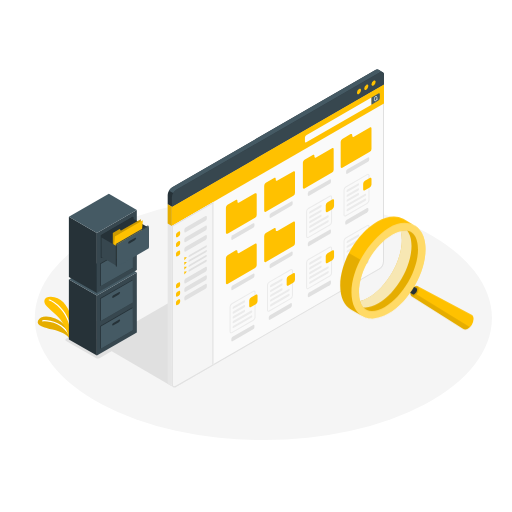
t = 0.00 s
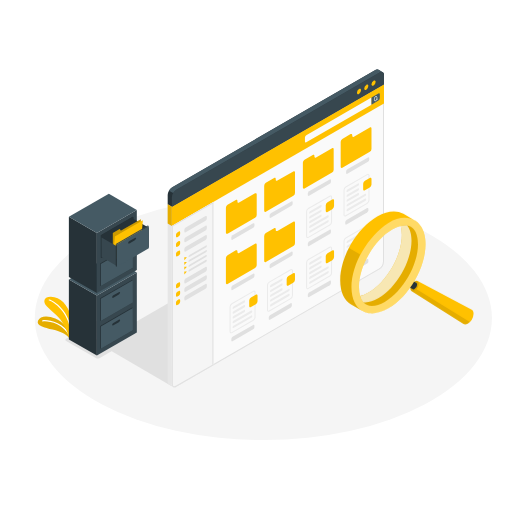
t = 0.19 s
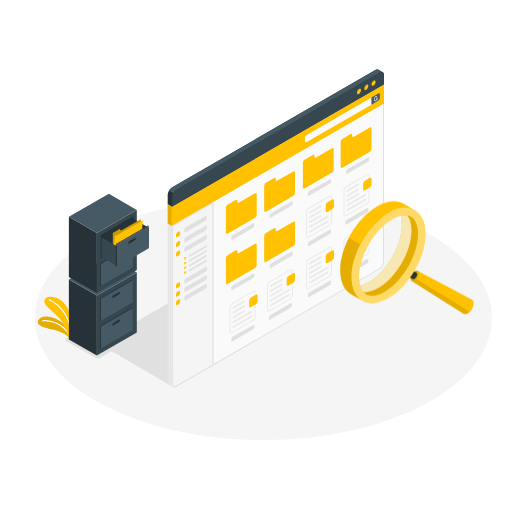
t = 0.56 s
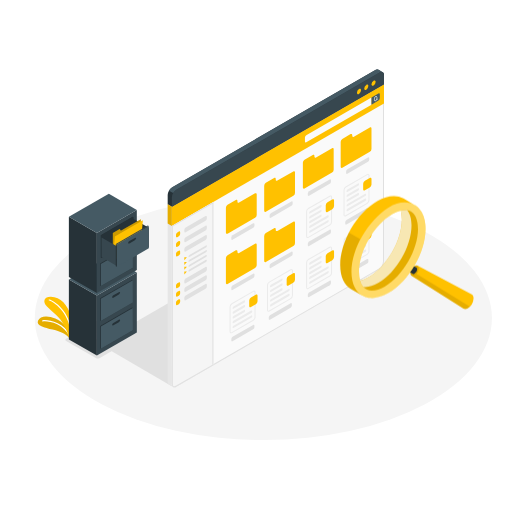
t = 0.75 s
t = 0.94 s: frame unchanged from t = 0.56 s, image omitted
t = 1.31 s: frame unchanged from t = 0.19 s, image omitted

The animated SVG that drew these frames (rendered in a browser with its animation timeline set to each time). Animation: 1 CSS @keyframes rule; one cycle of 1.50 s, repeats indefinitely.

<svg class="animated" id="freepik_stories-file-searching" xmlns="http://www.w3.org/2000/svg" viewBox="0 0 500 500" version="1.1" xmlnsXlink="http://www.w3.org/1999/xlink" xmlnsSvgjs="http://svgjs.com/svgjs"><style>svg#freepik_stories-file-searching:not(.animated) .animable {opacity: 0;}svg#freepik_stories-file-searching.animated #freepik--magnifying-glass--inject-72 {animation: 1.5s Infinite  linear floating;animation-delay: 0s;}            @keyframes floating {                0% {                    opacity: 1;                    transform: translateY(0px);                }                50% {                    transform: translateY(-10px);                }                100% {                    opacity: 1;                    transform: translateY(0px);                }            }        </style><g id="freepik--Floor--inject-72" class="animable" style="transform-origin: 257.17px 310.54px;"><ellipse id="freepik--floor--inject-72" cx="257.17" cy="310.54" rx="223.22" ry="119.25" style="fill: rgb(245, 245, 245); transform-origin: 257.17px 310.54px;" class="animable"></ellipse></g><g id="freepik--Shadow--inject-72" class="animable" style="transform-origin: 140.179px 321.445px;"><polygon id="freepik--shadow--inject-72" points="167.34 376.92 96.17 335.54 216.55 265.97 167.34 376.92" style="fill: rgb(224, 224, 224); transform-origin: 156.36px 321.445px;" class="animable"></polygon><path id="freepik--shadow--inject-72" d="M64.61,333l29,16.72a4.3,4.3,0,0,0,3.89,0l40-23.34a1.18,1.18,0,0,0,0-2.24l-29-16.73a4.3,4.3,0,0,0-3.89,0l-40,23.34A1.19,1.19,0,0,0,64.61,333Z" style="fill: rgb(224, 224, 224); transform-origin: 101.058px 328.565px;" class="animable"></path></g><g id="freepik--Plants--inject-72" class="animable" style="transform-origin: 53.5776px 310.104px;"><g id="freepik--plants--inject-72" class="animable" style="transform-origin: 53.5776px 310.104px;"><path d="M67.75,330.4c-2-3.22-8.17-6.76-16.27-8.51S35.24,318,37.1,313.27c2-5.07,9.54-5.32,16.91-2.3,8.05,3.3,14,11.46,14.11,16.6Z" style="fill: rgb(255, 193, 0); transform-origin: 52.4759px 319.705px;" id="ely4v5reyil0m" class="animable"></path><g id="el763lsb9diz7"><g style="opacity: 0.1; transform-origin: 52.4759px 319.705px;" class="animable"><path d="M67.75,330.4c-2-3.22-8.17-6.76-16.27-8.51S35.24,318,37.1,313.27c2-5.07,9.54-5.32,16.91-2.3,8.05,3.3,14,11.46,14.11,16.6Z" id="el6zzqqez4j66" class="animable" style="transform-origin: 52.4759px 319.705px;"></path></g></g><path d="M68.38,328.94a.6.6,0,0,1-.54-.35c-6.43-13.3-21.34-15.45-26-14.72a.61.61,0,0,1-.69-.51.6.6,0,0,1,.5-.69c4.94-.76,20.59,1.47,27.32,15.4a.61.61,0,0,1-.28.81A.66.66,0,0,1,68.38,328.94Z" style="fill: rgb(255, 255, 255); transform-origin: 55.0859px 320.74px;" id="el9yxape407g4" class="animable"></path><path d="M67.75,330.4s-3.87-15.33-13.68-23.57c-2.91-2.45-6-5.52-8.19-7.63-4.66-4.54-2.71-9.49,3.74-9.39,9.6.13,16.62,8.21,19.66,18.78S67.75,330.4,67.75,330.4Z" style="fill: rgb(255, 193, 0); transform-origin: 56.8191px 310.104px;" id="eli3l78mbunw7" class="animable"></path><path d="M69.28,324.45a.61.61,0,0,1-.61-.55c-1.8-19.5-16.68-29.3-20.73-30.34a.6.6,0,0,1,.3-1.17c4.92,1.26,19.79,11.43,21.64,31.4a.61.61,0,0,1-.55.66Z" style="fill: rgb(255, 255, 255); transform-origin: 58.6852px 308.411px;" id="elioqjt7v5php" class="animable"></path></g></g><g id="freepik--Cabinet--inject-72" class="animable" style="transform-origin: 106.305px 268.25px;"><g id="freepik--cabinet--inject-72" class="animable" style="transform-origin: 100.445px 298.8px;"><polygon points="94.59 347.26 67.27 331.48 67.26 272.88 94.59 288.66 94.59 347.26" style="fill: rgb(38, 50, 56); transform-origin: 80.925px 310.07px;" id="ellxtqtwaol4s" class="animable"></polygon><polygon points="94.59 288.66 133.63 266.12 133.63 324.72 94.59 347.26 94.59 288.66" style="fill: rgb(55, 71, 79); transform-origin: 114.11px 306.69px;" id="elapjjfav176a" class="animable"></polygon><polygon points="133.63 266.12 94.59 288.66 67.26 272.88 106.31 250.34 133.63 266.12" style="fill: rgb(69, 90, 100); transform-origin: 100.445px 269.5px;" id="el0ov5igd7w6vg" class="animable"></polygon><path d="M111.46,287.94l5.31-3.07c.69-.4,1.25-.22,1.25.41a2.48,2.48,0,0,1-1.25,1.84l-5.31,3.07c-.69.4-1.25.22-1.25-.41A2.48,2.48,0,0,1,111.46,287.94Z" style="fill: rgb(38, 50, 56); transform-origin: 114.115px 287.53px;" id="elatg49q0w1r" class="animable"></path><polygon points="97.78 318.38 129.01 300.35 129.73 300.76 129.01 322.05 129.73 322.47 98.5 340.5 97.78 340.08 97.78 318.38" style="fill: rgb(38, 50, 56); transform-origin: 113.755px 320.425px;" id="elt62o88ynp6" class="animable"></polygon><polygon points="98.5 318.79 129.73 300.76 129.73 322.47 98.5 340.5 98.5 318.79" style="fill: rgb(69, 90, 100); transform-origin: 114.115px 320.63px;" id="elgcfab6fhl1t" class="animable"></polygon><path d="M110.74,315.4l5.31-3.06c.69-.4,1.25-.22,1.25.4a2.49,2.49,0,0,1-1.25,1.85l-5.31,3.07c-.69.4-1.25.21-1.25-.41A2.51,2.51,0,0,1,110.74,315.4Z" style="fill: rgb(38, 50, 56); transform-origin: 113.395px 314.999px;" id="elh7ltnaf0hmh" class="animable"></path><polygon points="97.78 291.38 129.01 273.35 129.73 273.76 129.01 295.05 129.73 295.47 98.5 313.5 97.78 313.08 97.78 291.38" style="fill: rgb(38, 50, 56); transform-origin: 113.755px 293.425px;" id="el86thl3zrau" class="animable"></polygon><polygon points="98.5 291.79 129.73 273.76 129.73 295.47 98.5 313.5 98.5 291.79" style="fill: rgb(69, 90, 100); transform-origin: 114.115px 293.63px;" id="elfx3djnphry" class="animable"></polygon><path d="M110.74,288.4l5.31-3.06c.69-.4,1.25-.22,1.25.4a2.49,2.49,0,0,1-1.25,1.85l-5.31,3.07c-.69.4-1.25.21-1.25-.41A2.51,2.51,0,0,1,110.74,288.4Z" style="fill: rgb(38, 50, 56); transform-origin: 113.395px 287.999px;" id="elwjcjxf5sikc" class="animable"></path></g><g id="freepik--cabinet--inject-72" class="animable" style="transform-origin: 106.305px 237.705px;"><polygon points="94.59 286.17 67.27 270.39 67.26 211.78 94.59 227.56 94.59 286.17" style="fill: rgb(38, 50, 56); transform-origin: 80.925px 248.975px;" id="elbh7c5blkfct" class="animable"></polygon><polygon points="94.59 227.56 133.63 205.02 133.63 263.63 94.59 286.17 94.59 227.56" style="fill: rgb(55, 71, 79); transform-origin: 114.11px 245.595px;" id="elr26bvfj7ko" class="animable"></polygon><polygon points="133.63 205.02 94.59 227.56 67.26 211.78 106.31 189.24 133.63 205.02" style="fill: rgb(69, 90, 100); transform-origin: 100.445px 208.4px;" id="el1vczsahb0lt" class="animable"></polygon><polygon points="98.5 229.81 129.73 211.78 130.45 212.2 130.45 233.9 99.22 251.94 98.5 251.52 98.5 229.81" style="fill: rgb(38, 50, 56); transform-origin: 114.475px 231.86px;" id="elqwzaobhmuqa" class="animable"></polygon><path d="M111.46,226.84l5.31-3.07c.69-.4,1.25-.21,1.25.41a2.51,2.51,0,0,1-1.25,1.85l-5.31,3.06c-.69.4-1.25.22-1.25-.4A2.49,2.49,0,0,1,111.46,226.84Z" style="fill: rgb(38, 50, 56); transform-origin: 114.115px 226.431px;" id="elelv6n2fmef" class="animable"></path><polygon points="97.78 257.28 129.01 239.25 129.01 260.96 129.73 261.37 98.5 279.4 97.78 278.99 97.78 257.28" style="fill: rgb(38, 50, 56); transform-origin: 113.755px 259.325px;" id="elb70k7ts31xe" class="animable"></polygon><polygon points="98.5 257.7 129.73 239.66 129.73 261.37 98.5 279.4 98.5 257.7" style="fill: rgb(69, 90, 100); transform-origin: 114.115px 259.53px;" id="el84z79n0yvx" class="animable"></polygon><path d="M110.74,254.31l5.31-3.07c.69-.4,1.25-.22,1.25.41a2.48,2.48,0,0,1-1.25,1.84l-5.31,3.07c-.69.4-1.25.22-1.25-.41A2.48,2.48,0,0,1,110.74,254.31Z" style="fill: rgb(38, 50, 56); transform-origin: 113.395px 253.9px;" id="elftc17t4ddoh" class="animable"></path><polygon points="98.5 229.81 129.73 211.78 129.73 233.49 98.5 251.52 98.5 229.81" style="fill: rgb(38, 50, 56); transform-origin: 114.115px 231.65px;" id="el80bjqgv2mq8" class="animable"></polygon><polygon points="145.35 222.5 128.25 212.64 128.25 231.76 145.35 241.63 145.35 222.5" style="fill: rgb(38, 50, 56); transform-origin: 136.8px 227.135px;" id="el4kpq8z9wqqj" class="animable"></polygon><polygon points="110.21 254.61 110.21 227.56 116.91 223.68 118.02 225.31 137.54 214.03 137.54 238.83 110.21 254.61" style="fill: rgb(255, 193, 0); transform-origin: 123.875px 234.32px;" id="elpc8vlae6se" class="animable"></polygon><g id="eloevobthoj3t"><g style="opacity: 0.2; transform-origin: 123.875px 234.32px;" class="animable"><polygon points="110.21 254.61 110.21 227.56 116.91 223.68 118.02 225.31 137.54 214.03 137.54 238.83 110.21 254.61" id="elzw5pkccdjs9" class="animable" style="transform-origin: 123.875px 234.32px;"></polygon></g></g><polygon points="110.21 254.61 112.16 230.94 139.49 215.16 137.54 238.83 110.21 254.61" style="fill: rgb(255, 193, 0); transform-origin: 124.85px 234.885px;" id="elg4xveifw6vs" class="animable"></polygon><polygon points="114.11 240.54 99.21 231.94 99.21 251.06 114.11 259.66 114.11 240.54" style="fill: rgb(55, 71, 79); transform-origin: 106.66px 245.8px;" id="elvqwcowurdtj" class="animable"></polygon><polygon points="114.11 238.83 145.35 220.8 145.35 242.5 114.11 260.54 114.11 238.83" style="fill: rgb(69, 90, 100); transform-origin: 129.73px 240.67px;" id="elbb2ql55vx1r" class="animable"></polygon><path d="M126.36,235.44l5.31-3.07c.69-.4,1.25-.21,1.25.41a2.51,2.51,0,0,1-1.25,1.85l-5.31,3.06c-.69.4-1.25.22-1.25-.4A2.51,2.51,0,0,1,126.36,235.44Z" style="fill: rgb(38, 50, 56); transform-origin: 129.015px 235.031px;" id="eljx5v56zid1" class="animable"></path><polygon points="114.11 238.83 113.07 238.23 113.07 259.94 114.11 260.54 114.11 238.83" style="fill: rgb(38, 50, 56); transform-origin: 113.59px 249.385px;" id="eljp0auao4ste" class="animable"></polygon><polygon points="113.07 238.23 144.31 220.2 145.35 220.8 114.11 238.83 113.07 238.23" style="fill: rgb(55, 71, 79); transform-origin: 129.21px 229.515px;" id="elgmdhr6bqrw9" class="animable"></polygon></g></g><g id="freepik--Window--inject-72" class="animable" style="transform-origin: 269.377px 223.001px;"><g id="freepik--window--inject-72" class="animable" style="transform-origin: 269.377px 223.001px;"><path d="M375,82.3l-4.06-2.36L163.75,199.54V372.77a3.06,3.06,0,0,0,1.26,2.8h0l4.06,2.36h0a3.06,3.06,0,0,0,3.07-.3L370.64,263a9.58,9.58,0,0,0,4.33-7.5Z" style="fill: rgb(230, 230, 230); transform-origin: 269.367px 229.075px;" id="els06fj4ax1t" class="animable"></path><path d="M167.81,375.13c0,2.76,1.93,3.88,4.33,2.5L370.64,263a9.58,9.58,0,0,0,4.33-7.5V82.3L167.81,201.91Z" style="fill: rgb(250, 250, 250); transform-origin: 271.39px 230.26px;" id="el3l286nq6dko" class="animable"></path><path d="M374,84V255.52a8.61,8.61,0,0,1-3.83,6.64l-198.5,114.6a3,3,0,0,1-1.44.46c-1.26,0-1.39-1.46-1.39-2.09V202.48L374,84m1-1.73L167.81,201.91V375.13c0,2,1,3.09,2.39,3.09a4,4,0,0,0,1.94-.59L370.64,263a9.58,9.58,0,0,0,4.33-7.5V82.3Z" style="fill: rgb(224, 224, 224); transform-origin: 271.405px 230.245px;" id="elxgzpt4h73r8" class="animable"></path><polygon points="167.81 201.91 167.81 220.66 374.97 101.05 374.97 82.3 167.81 201.91" style="fill: rgb(255, 193, 0); transform-origin: 271.39px 151.48px;" id="el5mgppl2ef9f" class="animable"></polygon><path d="M297.79,134.21v4c0,.82.59,1.16,1.3.75l63.69-36.78v-7L299.09,132A2.9,2.9,0,0,0,297.79,134.21Z" style="fill: rgb(250, 250, 250); transform-origin: 330.285px 117.157px;" id="el93vu6nz5cnw" class="animable"></path><path d="M369.61,91.25c.72-.42,1.3-.08,1.3.75v4a2.86,2.86,0,0,1-1.3,2.25l-6.83,3.94v-7Z" style="fill: rgb(69, 90, 100); transform-origin: 366.845px 96.6299px;" id="elhv51bbx9ko" class="animable"></path><path d="M369.11,96.78l-.77-.24a4.06,4.06,0,0,0,.13-1,1.78,1.78,0,0,0-.7-1.62,1.09,1.09,0,0,0-1.11,0,3.89,3.89,0,0,0-1.52,3.17,1.76,1.76,0,0,0,.7,1.62.89.89,0,0,0,.48.13,1.25,1.25,0,0,0,.62-.18,3.16,3.16,0,0,0,1.23-1.65l.77.24H369a.28.28,0,0,0,.27-.19A.29.29,0,0,0,369.11,96.78Zm-2.45,1.46a.51.51,0,0,1-.54.05,1.29,1.29,0,0,1-.41-1.13,3.39,3.39,0,0,1,1.23-2.68.74.74,0,0,1,.35-.11.36.36,0,0,1,.2.06,1.32,1.32,0,0,1,.41,1.13A3.4,3.4,0,0,1,366.66,98.24Z" style="fill: rgb(250, 250, 250); transform-origin: 367.199px 96.3041px;" id="elco192ttk6jt" class="animable"></path><path d="M369.68,68.09a3,3,0,0,0-3.1.28L168.08,183a9.55,9.55,0,0,0-4.33,7.5v9.07l4.06,2.37L375,82.3V73.23a3,3,0,0,0-1.25-2.79C373,70,370.39,68.52,369.68,68.09Z" style="fill: rgb(38, 50, 56); transform-origin: 269.385px 134.862px;" id="elbve8faaj7nn" class="animable"></path><path d="M167.81,192.84a9.53,9.53,0,0,1,4.33-7.5L370.64,70.73c2.39-1.38,4.33-.26,4.33,2.5V82.3L167.81,201.91Z" style="fill: rgb(55, 71, 79); transform-origin: 271.39px 136.025px;" id="el1xx70cxwbcw" class="animable"></path><path d="M373.76,70.46a3,3,0,0,0-3.12.27l-198.5,114.6a8.83,8.83,0,0,0-3.06,3.23L165,186.21a8.89,8.89,0,0,1,3.07-3.24L366.58,68.36a3,3,0,0,1,3.1-.27c.71.43,3.31,1.92,4,2.34Z" style="fill: rgb(69, 90, 100); transform-origin: 269.38px 128.17px;" id="elefdkmy8zns7" class="animable"></path><path d="M350.6,87a4.49,4.49,0,0,0-2,3.52c0,1.29.91,1.82,2,1.17a4.49,4.49,0,0,0,2-3.52C352.63,86.86,351.72,86.33,350.6,87Z" style="fill: rgb(255, 193, 0); transform-origin: 350.6px 89.3388px;" id="elctu7irg5bm" class="animable"></path><path d="M357.71,82.89a4.47,4.47,0,0,0-2,3.51c0,1.3.91,1.82,2,1.18a4.51,4.51,0,0,0,2-3.52C359.74,82.76,358.83,82.24,357.71,82.89Z" style="fill: rgb(255, 193, 0); transform-origin: 357.71px 85.2318px;" id="elpg0eo0iq87f" class="animable"></path><path d="M364.81,78.79a4.49,4.49,0,0,0-2,3.52c0,1.3.91,1.82,2,1.17a4.46,4.46,0,0,0,2-3.52C366.85,78.67,365.94,78.14,364.81,78.79Z" style="fill: rgb(255, 193, 0); transform-origin: 364.811px 81.1359px;" id="elkqebq823yhc" class="animable"></path><path d="M172.14,377.63l36.29-20.95V197.2l-40.62,23.46V375.13C167.81,377.89,169.74,379,172.14,377.63Z" style="fill: rgb(245, 245, 245); transform-origin: 188.12px 287.708px;" id="ellvgst4w79f" class="animable"></path><path d="M207.43,198.93V356.1l-35.79,20.66a3,3,0,0,1-1.44.46c-1.26,0-1.39-1.46-1.39-2.09V221.23l38.62-22.3m1-1.73-40.62,23.46V375.13c0,2,1,3.09,2.39,3.09a4,4,0,0,0,1.94-.59l36.29-20.95V197.2Z" style="fill: rgb(224, 224, 224); transform-origin: 188.12px 287.71px;" id="el6bqkpwmzpur" class="animable"></path><path d="M181.29,222.25,200.73,211c.71-.42,1.29-.08,1.29.75v1.69a2.89,2.89,0,0,1-1.29,2.25l-19.44,11.23c-.72.42-1.3.08-1.3-.75V224.5A2.9,2.9,0,0,1,181.29,222.25Z" style="fill: rgb(224, 224, 224); transform-origin: 191.005px 218.96px;" id="el1jpqzk7bq4e" class="animable"></path><path d="M175.93,226.85v1.69a2.87,2.87,0,0,1-1.3,2.25l-1.46.84c-.72.42-1.3.08-1.3-.75v-1.69a2.87,2.87,0,0,1,1.3-2.25l1.46-.84C175.35,225.68,175.93,226,175.93,226.85Z" style="fill: rgb(255, 193, 0); transform-origin: 173.9px 228.863px;" id="elkspd55x0kt8" class="animable"></path><path d="M181.29,231.6l19.44-11.23c.71-.42,1.29-.08,1.29.74v1.69a2.91,2.91,0,0,1-1.29,2.26l-19.44,11.23c-.72.41-1.3.08-1.3-.75v-1.69A2.88,2.88,0,0,1,181.29,231.6Z" style="fill: rgb(224, 224, 224); transform-origin: 191.005px 228.328px;" id="ely9qigz21b3i" class="animable"></path><path d="M175.93,236.19v1.69a2.86,2.86,0,0,1-1.3,2.25l-1.46.85c-.72.41-1.3.08-1.3-.75v-1.69a2.86,2.86,0,0,1,1.3-2.25l1.46-.85C175.35,235,175.93,235.36,175.93,236.19Z" style="fill: rgb(255, 193, 0); transform-origin: 173.9px 238.203px;" id="elhvi18xicnzv" class="animable"></path><path d="M181.29,240.94l19.44-11.23c.71-.41,1.29-.08,1.29.75v1.69a2.87,2.87,0,0,1-1.29,2.25l-19.44,11.23c-.72.42-1.3.08-1.3-.74v-1.7A2.91,2.91,0,0,1,181.29,240.94Z" style="fill: rgb(224, 224, 224); transform-origin: 191.005px 237.672px;" id="elptanmhjlyj" class="animable"></path><path d="M175.93,245.54v1.69a2.86,2.86,0,0,1-1.3,2.25l-1.46.85c-.72.41-1.3.07-1.3-.75v-1.7a2.89,2.89,0,0,1,1.3-2.25l1.46-.84C175.35,244.38,175.93,244.71,175.93,245.54Z" style="fill: rgb(255, 193, 0); transform-origin: 173.9px 247.559px;" id="elu41flg2thog" class="animable"></path><path d="M181.29,271.94l19.44-11.24c.71-.41,1.29-.08,1.29.75v1.69a2.87,2.87,0,0,1-1.29,2.25l-19.44,11.24c-.72.41-1.3.08-1.3-.75v-1.69A2.88,2.88,0,0,1,181.29,271.94Z" style="fill: rgb(224, 224, 224); transform-origin: 191.005px 268.665px;" id="elg5x3mfqebqa" class="animable"></path><path d="M175.93,276.53v1.69a2.86,2.86,0,0,1-1.3,2.25l-1.46.85c-.72.41-1.3.08-1.3-.75v-1.69a2.86,2.86,0,0,1,1.3-2.25l1.46-.85C175.35,275.37,175.93,275.7,175.93,276.53Z" style="fill: rgb(255, 193, 0); transform-origin: 173.9px 278.55px;" id="el5t86y00zeon" class="animable"></path><path d="M181.29,280.21,200.73,269c.71-.41,1.29-.08,1.29.75v1.69a2.87,2.87,0,0,1-1.29,2.25L181.29,284.9c-.72.42-1.3.08-1.3-.75v-1.69A2.91,2.91,0,0,1,181.29,280.21Z" style="fill: rgb(224, 224, 224); transform-origin: 191.005px 276.952px;" id="elhyp8buoc73h" class="animable"></path><path d="M175.93,284.81v1.69a2.86,2.86,0,0,1-1.3,2.25l-1.46.84c-.72.42-1.3.08-1.3-.75v-1.69a2.89,2.89,0,0,1,1.3-2.25l1.46-.84C175.35,283.65,175.93,284,175.93,284.81Z" style="fill: rgb(255, 193, 0); transform-origin: 173.9px 286.829px;" id="elhmmqoyjpgts" class="animable"></path><path d="M181.29,288.49l19.44-11.23c.71-.42,1.29-.08,1.29.75v1.69a2.89,2.89,0,0,1-1.29,2.25l-19.44,11.23c-.72.42-1.3.08-1.3-.75v-1.69A2.9,2.9,0,0,1,181.29,288.49Z" style="fill: rgb(224, 224, 224); transform-origin: 191.005px 285.22px;" id="elgot9mc8mht" class="animable"></path><path d="M175.93,293.09v1.69a2.87,2.87,0,0,1-1.3,2.25l-1.46.84c-.72.42-1.3.08-1.3-.75v-1.69a2.87,2.87,0,0,1,1.3-2.25l1.46-.84C175.35,291.92,175.93,292.26,175.93,293.09Z" style="fill: rgb(255, 193, 0); transform-origin: 173.9px 295.105px;" id="elr24x64lhisi" class="animable"></path><polygon points="179.99 251.15 179.99 254.06 182.52 251.15 179.99 251.15" style="fill: rgb(255, 193, 0); transform-origin: 181.255px 252.605px;" id="elijlxayqann" class="animable"></polygon><path d="M184.06,250.54c0,.55.38.76.86.48l16.24-9.34a1.91,1.91,0,0,0,.86-1.5c0-.55-.38-.77-.86-.49l-16.24,9.37A1.89,1.89,0,0,0,184.06,250.54Z" style="fill: rgb(224, 224, 224); transform-origin: 193.04px 245.356px;" id="elycxxm8o5zg" class="animable"></path><polygon points="179.99 255.83 179.99 258.75 182.52 255.83 179.99 255.83" style="fill: rgb(255, 193, 0); transform-origin: 181.255px 257.29px;" id="elupc9n6ee4w" class="animable"></polygon><path d="M184.06,255.23c0,.54.38.76.86.48l16.24-9.35a1.88,1.88,0,0,0,.86-1.49c0-.55-.38-.77-.86-.49l-16.24,9.37A1.89,1.89,0,0,0,184.06,255.23Z" style="fill: rgb(224, 224, 224); transform-origin: 193.04px 250.045px;" id="eldzhq89r6bkf" class="animable"></path><polygon points="179.99 260.52 179.99 263.44 182.52 260.52 179.99 260.52" style="fill: rgb(255, 193, 0); transform-origin: 181.255px 261.98px;" id="elzc3eib3l1mp" class="animable"></polygon><path d="M184.06,259.92c0,.54.38.76.86.48l16.24-9.35a1.88,1.88,0,0,0,.86-1.49c0-.55-.38-.77-.86-.49l-16.24,9.37A1.89,1.89,0,0,0,184.06,259.92Z" style="fill: rgb(224, 224, 224); transform-origin: 193.04px 254.735px;" id="elwgeiscqauaj" class="animable"></path><polygon points="179.99 265.21 179.99 268.13 182.52 265.21 179.99 265.21" style="fill: rgb(255, 193, 0); transform-origin: 181.255px 266.67px;" id="elax1ez9b1f4" class="animable"></polygon><path d="M184.06,264.61c0,.54.38.76.86.48l16.24-9.35a1.88,1.88,0,0,0,.86-1.49c0-.55-.38-.77-.86-.49l-16.24,9.37A1.89,1.89,0,0,0,184.06,264.61Z" style="fill: rgb(224, 224, 224); transform-origin: 193.04px 259.425px;" id="elq1lycfgk19e" class="animable"></path><path d="M220.61,202.79v24.44c0,1,.72,1.44,1.61.93l26.87-15.52a3.53,3.53,0,0,0,1.61-2.78V189.77c0-1-.72-1.44-1.61-.93l-15.59,9c-.89.51-1.61.1-1.61-.92v-.64c0-1-.71-1.44-1.6-.93L222.22,200A3.56,3.56,0,0,0,220.61,202.79Z" style="fill: rgb(255, 193, 0); transform-origin: 235.655px 208.5px;" id="el7ier0m7vddq" class="animable"></path><path d="M225.9,231.84v1.57c0,.76.54,1.07,1.2.69l20.16-11.64a2.65,2.65,0,0,0,1.2-2.08v-1.57c0-.76-.54-1.07-1.2-.69L227.1,229.76A2.65,2.65,0,0,0,225.9,231.84Z" style="fill: rgb(224, 224, 224); transform-origin: 237.18px 226.11px;" id="eldjyourvqml" class="animable"></path><path d="M258,181.34v24.44c0,1,.72,1.43,1.6.92l26.87-15.51a3.56,3.56,0,0,0,1.61-2.78v-20.1c0-1-.72-1.44-1.61-.93l-15.59,9c-.89.51-1.6.09-1.6-.93v-.64c0-1-.72-1.43-1.61-.92l-8.07,4.66A3.55,3.55,0,0,0,258,181.34Z" style="fill: rgb(255, 193, 0); transform-origin: 273.04px 187.041px;" id="elxw7wcvczpa" class="animable"></path><path d="M263.26,210.39V212c0,.77.54,1.08,1.2.7L284.62,201a2.68,2.68,0,0,0,1.2-2.09v-1.56c0-.77-.54-1.08-1.2-.69L264.46,208.3A2.68,2.68,0,0,0,263.26,210.39Z" style="fill: rgb(224, 224, 224); transform-origin: 274.54px 204.677px;" id="elae6kx7z4is" class="animable"></path><path d="M220.61,251.89v24.44c0,1,.72,1.44,1.61.93l26.87-15.52A3.55,3.55,0,0,0,250.7,259v-20.1c0-1-.72-1.43-1.61-.92l-15.59,9c-.89.51-1.61.1-1.61-.92v-.64c0-1-.71-1.44-1.6-.93l-8.07,4.66A3.55,3.55,0,0,0,220.61,251.89Z" style="fill: rgb(255, 193, 0); transform-origin: 235.655px 257.619px;" id="elbpquv1gp0v8" class="animable"></path><path d="M225.9,280.94v1.57c0,.76.54,1.07,1.2.69l20.16-11.64a2.67,2.67,0,0,0,1.2-2.08v-1.57c0-.76-.54-1.07-1.2-.69L227.1,278.86A2.65,2.65,0,0,0,225.9,280.94Z" style="fill: rgb(224, 224, 224); transform-origin: 237.18px 275.21px;" id="el4ucuwnsoxeq" class="animable"></path><path d="M258,230.43v24.44c0,1,.72,1.44,1.6.93l26.87-15.52a3.53,3.53,0,0,0,1.61-2.77v-20.1c0-1-.72-1.44-1.61-.93l-15.59,9c-.89.51-1.6.09-1.6-.93v-.64c0-1-.72-1.44-1.61-.92l-8.07,4.66A3.54,3.54,0,0,0,258,230.43Z" style="fill: rgb(255, 193, 0); transform-origin: 273.04px 236.14px;" id="elsqupme7qstg" class="animable"></path><path d="M263.26,259.49v1.56c0,.77.54,1.08,1.2.69l20.16-11.63a2.68,2.68,0,0,0,1.2-2.09v-1.56c0-.77-.54-1.08-1.2-.7L264.46,257.4A2.68,2.68,0,0,0,263.26,259.49Z" style="fill: rgb(224, 224, 224); transform-origin: 274.54px 253.753px;" id="el99qgkfcv6p8" class="animable"></path><path d="M295.78,158.7v24.44c0,1,.72,1.44,1.6.93l26.88-15.52a3.55,3.55,0,0,0,1.6-2.78V145.68c0-1-.72-1.44-1.6-.93l-15.6,9c-.88.52-1.6.1-1.6-.92v-.64c0-1-.72-1.44-1.61-.93l-8.07,4.67A3.54,3.54,0,0,0,295.78,158.7Z" style="fill: rgb(255, 193, 0); transform-origin: 310.82px 164.41px;" id="eltgvgkxicpyj" class="animable"></path><path d="M300.62,188.93v1.57c0,.76.54,1.07,1.21.69L322,179.55a2.64,2.64,0,0,0,1.21-2.08v-1.56c0-.77-.54-1.08-1.21-.7l-20.15,11.64A2.64,2.64,0,0,0,300.62,188.93Z" style="fill: rgb(224, 224, 224); transform-origin: 311.915px 183.2px;" id="el1c28687ra5b" class="animable"></path><path d="M332.7,138.43v24.44c0,1,.72,1.43,1.61.92l26.87-15.51a3.55,3.55,0,0,0,1.6-2.78V125.4c0-1-.71-1.44-1.6-.93l-15.59,9c-.89.51-1.61.09-1.61-.93v-.64c0-1-.71-1.43-1.6-.92l-8.07,4.66A3.53,3.53,0,0,0,332.7,138.43Z" style="fill: rgb(255, 193, 0); transform-origin: 347.74px 144.131px;" id="elb9jbahctuk" class="animable"></path><path d="M338,167.48V169c0,.77.53,1.08,1.2.7l20.16-11.64a2.68,2.68,0,0,0,1.2-2.08v-1.57c0-.77-.54-1.08-1.2-.69l-20.16,11.63A2.66,2.66,0,0,0,338,167.48Z" style="fill: rgb(224, 224, 224); transform-origin: 349.28px 161.707px;" id="elq45r8fceoer" class="animable"></path><path d="M300.62,238v1.57c0,.76.54,1.07,1.21.69L322,228.63a2.64,2.64,0,0,0,1.21-2.08V225c0-.76-.54-1.07-1.21-.69l-20.15,11.64A2.64,2.64,0,0,0,300.62,238Z" style="fill: rgb(224, 224, 224); transform-origin: 311.915px 232.285px;" id="elltw794x8pf" class="animable"></path><path d="M301.13,203.66,322,191.59c.95-.55,1.73-.1,1.73,1v24.14a3.83,3.83,0,0,1-1.73,3L301.13,231.8c-1,.55-1.73.11-1.73-1V206.66A3.84,3.84,0,0,1,301.13,203.66Z" style="fill: rgb(250, 250, 250); transform-origin: 311.565px 211.696px;" id="eljx80pzd4loc" class="animable"></path><path d="M300.35,232.54a1.4,1.4,0,0,1-.7-.18,1.7,1.7,0,0,1-.75-1.56V206.66a4.32,4.32,0,0,1,2-3.43l20.91-12.07a1.68,1.68,0,0,1,1.72-.12,1.71,1.71,0,0,1,.76,1.55v24.14a4.32,4.32,0,0,1-2,3.43l-20.91,12.08A2.09,2.09,0,0,1,300.35,232.54Zm22.46-40.68a1,1,0,0,0-.52.17L301.38,204.1a3.3,3.3,0,0,0-1.48,2.56V230.8c0,.35.09.6.25.69a.8.8,0,0,0,.73-.12l20.91-12.07a3.35,3.35,0,0,0,1.48-2.57V192.59a.8.8,0,0,0-.26-.69A.42.42,0,0,0,322.81,191.86Z" style="fill: rgb(235, 235, 235); transform-origin: 311.594px 211.699px;" id="elpo0pl9w0jxe" class="animable"></path><path d="M324.5,194.85l-4.66,2.69a3.83,3.83,0,0,0-1.74,3v5.38c0,1.11.78,1.56,1.74,1l4.66-2.69a3.83,3.83,0,0,0,1.73-3v-5.38C326.23,194.75,325.45,194.3,324.5,194.85Z" style="fill: rgb(255, 193, 0); transform-origin: 322.165px 200.888px;" id="elm6v798h4um" class="animable"></path><path d="M302.72,206.27l10.48-6c.47-.27.86-.05.86.51v.33a1.94,1.94,0,0,1-.86,1.5l-10.48,6c-.48.28-.87.06-.86-.5v-.34A1.91,1.91,0,0,1,302.72,206.27Z" style="fill: rgb(235, 235, 235); transform-origin: 307.96px 204.443px;" id="elqlc32ykoydp" class="animable"></path><path d="M302.72,211l10.48-6c.47-.28.86-.05.86.5v.33a1.91,1.91,0,0,1-.86,1.5l-10.48,6c-.48.28-.87,0-.86-.5v-.35A1.91,1.91,0,0,1,302.72,211Z" style="fill: rgb(235, 235, 235); transform-origin: 307.96px 209.161px;" id="elytnqvm5h50l" class="animable"></path><path d="M302.72,215.64l10.48-6c.47-.27.86-.05.86.5v.34a1.94,1.94,0,0,1-.86,1.5l-10.48,6c-.48.28-.87.06-.86-.5v-.34A1.9,1.9,0,0,1,302.72,215.64Z" style="fill: rgb(235, 235, 235); transform-origin: 307.96px 213.813px;" id="elnx89242r34" class="animable"></path><path d="M302.72,220.32l17.4-10c.48-.27.87,0,.87.5v.34a1.92,1.92,0,0,1-.87,1.5l-17.4,10c-.48.27-.87.05-.86-.5v-.35A1.91,1.91,0,0,1,302.72,220.32Z" style="fill: rgb(235, 235, 235); transform-origin: 311.425px 216.494px;" id="elgw1ef0map8" class="animable"></path><path d="M302.72,225l17.4-10c.48-.28.87,0,.87.5v.33a1.91,1.91,0,0,1-.87,1.5l-17.4,10c-.48.28-.87.05-.86-.5v-.34A1.88,1.88,0,0,1,302.72,225Z" style="fill: rgb(235, 235, 235); transform-origin: 311.425px 221.169px;" id="el8s969hej16s" class="animable"></path><path d="M337.18,216.91v1.56c0,.77.54,1.08,1.2.7l20.16-11.64a2.66,2.66,0,0,0,1.2-2.09v-1.56c0-.77-.53-1.08-1.2-.7l-20.16,11.64A2.68,2.68,0,0,0,337.18,216.91Z" style="fill: rgb(224, 224, 224); transform-origin: 348.46px 211.175px;" id="el2u8032uoy9g" class="animable"></path><path d="M337.69,182.56l20.9-12.07c1-.56,1.74-.11,1.74,1v24.14a3.85,3.85,0,0,1-1.74,3l-20.9,12.07c-1,.55-1.74.1-1.74-1V185.56A3.82,3.82,0,0,1,337.69,182.56Z" style="fill: rgb(250, 250, 250); transform-origin: 348.14px 190.592px;" id="eloz4xeyp9vn" class="animable"></path><path d="M336.91,211.43a1.4,1.4,0,0,1-.7-.18,1.71,1.71,0,0,1-.76-1.55V185.56a4.32,4.32,0,0,1,2-3.44l20.9-12.07a1.55,1.55,0,0,1,2.49,1.44v24.14a4.31,4.31,0,0,1-2,3.43l-20.9,12.07A2.09,2.09,0,0,1,336.91,211.43Zm1-28.44a3.32,3.32,0,0,0-1.49,2.57V209.7a.8.8,0,0,0,.26.69.78.78,0,0,0,.73-.13l20.9-12.07a3.31,3.31,0,0,0,1.49-2.56V171.49a.58.58,0,0,0-1-.57Z" style="fill: rgb(235, 235, 235); transform-origin: 348.151px 190.575px;" id="elm9wmtdt4wyc" class="animable"></path><path d="M361.05,173.75l-4.66,2.69a3.83,3.83,0,0,0-1.73,3v5.38c0,1.1.78,1.55,1.73,1l4.66-2.69a3.85,3.85,0,0,0,1.74-3v-5.38C362.79,173.64,362,173.19,361.05,173.75Z" style="fill: rgb(255, 193, 0); transform-origin: 358.725px 179.782px;" id="elu7edodtx689" class="animable"></path><path d="M339.28,185.16l10.47-6c.48-.28.87,0,.87.5V180a1.89,1.89,0,0,1-.87,1.5l-10.47,6c-.48.28-.87.05-.87-.5v-.35A1.92,1.92,0,0,1,339.28,185.16Z" style="fill: rgb(235, 235, 235); transform-origin: 344.515px 183.334px;" id="el9xeefkzv4v9" class="animable"></path><path d="M339.28,189.85l10.47-6c.48-.27.87,0,.87.5v.34a1.92,1.92,0,0,1-.87,1.5l-10.47,6c-.48.28-.87.06-.87-.5v-.34A1.91,1.91,0,0,1,339.28,189.85Z" style="fill: rgb(235, 235, 235); transform-origin: 344.515px 188.027px;" id="elgiub2qwaky" class="animable"></path><path d="M339.28,194.53l10.47-6c.48-.28.87,0,.87.5v.33a1.91,1.91,0,0,1-.87,1.5l-10.47,6c-.48.27-.87.05-.87-.5V196A1.92,1.92,0,0,1,339.28,194.53Z" style="fill: rgb(235, 235, 235); transform-origin: 344.515px 192.697px;" id="elqnflcb3iyt" class="animable"></path><path d="M339.28,199.22l17.4-10c.48-.28.87-.05.87.5V190a1.92,1.92,0,0,1-.87,1.5l-17.4,10c-.48.28-.87.05-.87-.5v-.34A1.89,1.89,0,0,1,339.28,199.22Z" style="fill: rgb(235, 235, 235); transform-origin: 347.98px 195.36px;" id="els82rtu8lcus" class="animable"></path><path d="M339.28,203.9l17.4-10c.48-.27.87-.05.87.5v.34a1.92,1.92,0,0,1-.87,1.5l-17.4,10c-.48.27-.87.05-.87-.5v-.35A1.92,1.92,0,0,1,339.28,203.9Z" style="fill: rgb(235, 235, 235); transform-origin: 347.98px 200.07px;" id="elkyq1z57lqhb" class="animable"></path><path d="M300.62,287.83v1.57c0,.76.54,1.07,1.21.69L322,278.45a2.64,2.64,0,0,0,1.21-2.08V274.8c0-.76-.54-1.07-1.21-.69l-20.15,11.64A2.64,2.64,0,0,0,300.62,287.83Z" style="fill: rgb(224, 224, 224); transform-origin: 311.915px 282.1px;" id="elorl3fx7le5l" class="animable"></path><path d="M301.13,253.48,322,241.41c.95-.55,1.73-.1,1.73,1v24.14a3.85,3.85,0,0,1-1.73,3l-20.91,12.07c-1,.55-1.73.11-1.73-1V256.48A3.82,3.82,0,0,1,301.13,253.48Z" style="fill: rgb(250, 250, 250); transform-origin: 311.545px 261.516px;" id="elcymwl8sdj9u" class="animable"></path><path d="M300.35,282.36a1.4,1.4,0,0,1-.7-.18,1.72,1.72,0,0,1-.75-1.56V256.48a4.32,4.32,0,0,1,2-3.43L321.79,241a1.55,1.55,0,0,1,2.48,1.43v24.14a4.32,4.32,0,0,1-2,3.43l-20.91,12.07A2.11,2.11,0,0,1,300.35,282.36Zm22.46-40.69a1.09,1.09,0,0,0-.52.17l-20.91,12.08a3.29,3.29,0,0,0-1.48,2.56v24.14a.58.58,0,0,0,1,.57l20.91-12.07a3.35,3.35,0,0,0,1.48-2.57V242.41a.8.8,0,0,0-.26-.69A.42.42,0,0,0,322.81,241.67Z" style="fill: rgb(235, 235, 235); transform-origin: 311.589px 261.52px;" id="elxuzvnxemamj" class="animable"></path><path d="M324.5,244.67l-4.66,2.69a3.83,3.83,0,0,0-1.74,3v5.38c0,1.11.78,1.55,1.74,1l4.66-2.69a3.83,3.83,0,0,0,1.73-3v-5.38C326.23,244.57,325.45,244.12,324.5,244.67Z" style="fill: rgb(255, 193, 0); transform-origin: 322.165px 250.706px;" id="elh7qcnb3dste" class="animable"></path><path d="M302.72,256.09l10.48-6c.47-.27.86-.05.86.5v.34a1.94,1.94,0,0,1-.86,1.5l-10.48,6c-.48.28-.87.06-.86-.5v-.34A1.9,1.9,0,0,1,302.72,256.09Z" style="fill: rgb(235, 235, 235); transform-origin: 307.96px 254.263px;" id="el0u1dmb86mkth" class="animable"></path><path d="M302.72,260.77l10.48-6c.47-.28.86-.05.86.5v.33a1.92,1.92,0,0,1-.86,1.5l-10.48,6c-.48.27-.87.05-.86-.5v-.35A1.91,1.91,0,0,1,302.72,260.77Z" style="fill: rgb(235, 235, 235); transform-origin: 307.96px 258.933px;" id="el8d9z8l6otny" class="animable"></path><path d="M302.72,265.46l10.48-6c.47-.27.86-.05.86.5v.34a1.94,1.94,0,0,1-.86,1.5l-10.48,6c-.48.28-.87.05-.86-.5V267A1.88,1.88,0,0,1,302.72,265.46Z" style="fill: rgb(235, 235, 235); transform-origin: 307.96px 263.632px;" id="elxvi3qrexny" class="animable"></path><path d="M302.72,270.14l17.4-10c.48-.27.87-.05.87.5V261a1.92,1.92,0,0,1-.87,1.5l-17.4,10c-.48.27-.87.05-.86-.5v-.35A1.91,1.91,0,0,1,302.72,270.14Z" style="fill: rgb(235, 235, 235); transform-origin: 311.425px 266.32px;" id="elxaolzb7pzve" class="animable"></path><path d="M302.72,274.83l17.4-10c.48-.28.87-.06.87.5v.33a1.92,1.92,0,0,1-.87,1.5l-17.4,10c-.48.28-.87.05-.86-.5v-.34A1.88,1.88,0,0,1,302.72,274.83Z" style="fill: rgb(235, 235, 235); transform-origin: 311.425px 270.994px;" id="elt2ciu9s3z1" class="animable"></path><path d="M337.18,266.72v1.57c0,.77.54,1.08,1.2.69l20.16-11.63a2.66,2.66,0,0,0,1.2-2.09V253.7c0-.77-.53-1.08-1.2-.7l-20.16,11.64A2.68,2.68,0,0,0,337.18,266.72Z" style="fill: rgb(224, 224, 224); transform-origin: 348.46px 260.993px;" id="eldwiuha2sc1i" class="animable"></path><path d="M337.69,232.38l20.9-12.07c1-.56,1.74-.11,1.74,1v24.13a3.82,3.82,0,0,1-1.74,3l-20.9,12.08c-1,.55-1.74.1-1.74-1V235.38A3.82,3.82,0,0,1,337.69,232.38Z" style="fill: rgb(250, 250, 250); transform-origin: 348.14px 240.412px;" id="elhk86wonr56p" class="animable"></path><path d="M336.91,261.25a1.4,1.4,0,0,1-.7-.18,1.71,1.71,0,0,1-.76-1.55V235.38a4.31,4.31,0,0,1,2-3.44l20.9-12.07a1.55,1.55,0,0,1,2.49,1.44v24.13a4.31,4.31,0,0,1-2,3.44L337.94,261A2.09,2.09,0,0,1,336.91,261.25Zm1-28.44a3.32,3.32,0,0,0-1.49,2.57v24.14a.76.76,0,0,0,.26.68.77.77,0,0,0,.73-.12L358.34,248a3.32,3.32,0,0,0,1.49-2.57V221.31a.58.58,0,0,0-1-.57Z" style="fill: rgb(235, 235, 235); transform-origin: 348.15px 240.395px;" id="elztmz2qoby5" class="animable"></path><path d="M361.05,223.57l-4.66,2.69a3.83,3.83,0,0,0-1.73,3v5.38c0,1.1.78,1.55,1.73,1l4.66-2.69a3.85,3.85,0,0,0,1.74-3v-5.38C362.79,223.46,362,223,361.05,223.57Z" style="fill: rgb(255, 193, 0); transform-origin: 358.725px 229.6px;" id="el2roe0jysea" class="animable"></path><path d="M339.28,235l10.47-6c.48-.28.87-.05.87.5v.33a1.91,1.91,0,0,1-.87,1.5l-10.47,6c-.48.27-.87,0-.87-.5v-.35A1.92,1.92,0,0,1,339.28,235Z" style="fill: rgb(235, 235, 235); transform-origin: 344.515px 233.159px;" id="elkx40xudx0z" class="animable"></path><path d="M339.28,239.67l10.47-6c.48-.27.87,0,.87.5v.34a1.92,1.92,0,0,1-.87,1.5l-10.47,6c-.48.28-.87.05-.87-.5v-.34A1.89,1.89,0,0,1,339.28,239.67Z" style="fill: rgb(235, 235, 235); transform-origin: 344.515px 237.846px;" id="elu8hsjncq9va" class="animable"></path><path d="M339.28,244.35l10.47-6c.48-.28.87-.06.87.5v.33a1.92,1.92,0,0,1-.87,1.5l-10.47,6c-.48.27-.87.05-.87-.5v-.35A1.92,1.92,0,0,1,339.28,244.35Z" style="fill: rgb(235, 235, 235); transform-origin: 344.515px 242.512px;" id="elln5jhch79er" class="animable"></path><path d="M339.28,249l17.4-10c.48-.28.87-.06.87.5v.33a1.92,1.92,0,0,1-.87,1.5l-17.4,10c-.48.28-.87.05-.87-.5v-.34A1.89,1.89,0,0,1,339.28,249Z" style="fill: rgb(235, 235, 235); transform-origin: 347.98px 245.164px;" id="el6e9bgbyd77s" class="animable"></path><path d="M339.28,253.72l17.4-10c.48-.28.87-.05.87.5v.33a1.89,1.89,0,0,1-.87,1.5l-17.4,10c-.48.27-.87.05-.87-.5v-.35A1.92,1.92,0,0,1,339.28,253.72Z" style="fill: rgb(235, 235, 235); transform-origin: 347.98px 249.883px;" id="el02tzojripqxl" class="animable"></path><path d="M225.9,331v1.56c0,.77.54,1.08,1.21.7l20.15-11.64a2.65,2.65,0,0,0,1.21-2.08V318c0-.77-.54-1.08-1.21-.69l-20.15,11.63A2.67,2.67,0,0,0,225.9,331Z" style="fill: rgb(224, 224, 224); transform-origin: 237.185px 325.282px;" id="elgdrejgpoepe" class="animable"></path><path d="M226.41,296.65l20.91-12.07c1-.55,1.73-.11,1.73,1v24.14a3.86,3.86,0,0,1-1.73,3l-20.91,12.07c-1,.55-1.73.1-1.73-1V299.65A3.81,3.81,0,0,1,226.41,296.65Z" style="fill: rgb(250, 250, 250); transform-origin: 236.865px 304.684px;" id="eldp2z6445tfb" class="animable"></path><path d="M225.63,325.52a1.4,1.4,0,0,1-.7-.18,1.7,1.7,0,0,1-.75-1.55V299.65a4.32,4.32,0,0,1,2-3.43l20.91-12.07a1.54,1.54,0,0,1,2.48,1.43v24.14a4.32,4.32,0,0,1-2,3.43l-20.91,12.07A2.09,2.09,0,0,1,225.63,325.52Zm.78-28.87.25.43a3.32,3.32,0,0,0-1.48,2.57v24.14a.58.58,0,0,0,1,.57l20.91-12.08a3.33,3.33,0,0,0,1.48-2.56V285.58a.58.58,0,0,0-1-.57l-20.91,12.07Z" style="fill: rgb(235, 235, 235); transform-origin: 236.88px 304.669px;" id="el5vosofzw8ss" class="animable"></path><path d="M249.78,287.84l-4.66,2.69a3.82,3.82,0,0,0-1.74,3v5.38c0,1.1.78,1.55,1.74,1l4.66-2.69a3.85,3.85,0,0,0,1.73-3v-5.38C251.51,287.73,250.73,287.29,249.78,287.84Z" style="fill: rgb(255, 193, 0); transform-origin: 247.445px 293.874px;" id="elaylgzw20q7d" class="animable"></path><path d="M228,299.26l10.48-6c.47-.28.86-.05.86.5v.33a1.91,1.91,0,0,1-.86,1.5l-10.48,6c-.48.28-.86,0-.86-.5v-.34A1.88,1.88,0,0,1,228,299.26Z" style="fill: rgb(235, 235, 235); transform-origin: 233.24px 297.421px;" id="elun5cngyauz" class="animable"></path><path d="M228,303.94l10.48-6c.47-.27.86-.05.86.51v.33a1.94,1.94,0,0,1-.86,1.5l-10.48,6c-.48.27-.86,0-.86-.5v-.35A1.91,1.91,0,0,1,228,303.94Z" style="fill: rgb(235, 235, 235); transform-origin: 233.24px 302.106px;" id="eloognjcimpsn" class="animable"></path><path d="M228,308.63l10.48-6c.47-.28.86-.05.86.5v.33a1.91,1.91,0,0,1-.86,1.5L228,311c-.48.28-.86,0-.86-.5v-.35A1.88,1.88,0,0,1,228,308.63Z" style="fill: rgb(235, 235, 235); transform-origin: 233.24px 306.811px;" id="el3ldscndxcp" class="animable"></path><path d="M228,313.31l17.4-10c.48-.28.87,0,.87.5v.33a1.89,1.89,0,0,1-.87,1.5l-17.4,10c-.48.28-.86.06-.86-.5v-.34A1.91,1.91,0,0,1,228,313.31Z" style="fill: rgb(235, 235, 235); transform-origin: 236.705px 309.48px;" id="elc059jaseu3q" class="animable"></path><path d="M228,318l17.4-10c.48-.27.87,0,.87.5v.34a1.92,1.92,0,0,1-.87,1.5l-17.4,10c-.48.27-.86.05-.86-.5v-.35A1.91,1.91,0,0,1,228,318Z" style="fill: rgb(235, 235, 235); transform-origin: 236.705px 314.174px;" id="eld0gss7sh3ze" class="animable"></path><path d="M262.46,309.89v1.57c0,.76.54,1.08,1.2.69l20.16-11.64a2.62,2.62,0,0,0,1.2-2.08v-1.56c0-.77-.53-1.08-1.2-.7l-20.16,11.64A2.67,2.67,0,0,0,262.46,309.89Z" style="fill: rgb(224, 224, 224); transform-origin: 273.74px 304.162px;" id="elx4ftsshr0f" class="animable"></path><path d="M263,275.54l20.9-12.07c1-.55,1.74-.1,1.74,1v24.14a3.82,3.82,0,0,1-1.74,3L263,303.68c-1,.56-1.74.11-1.74-1V278.54A3.85,3.85,0,0,1,263,275.54Z" style="fill: rgb(250, 250, 250); transform-origin: 273.45px 283.578px;" id="eldalrz0t0tah" class="animable"></path><path d="M262.19,304.42a1.4,1.4,0,0,1-.7-.18,1.73,1.73,0,0,1-.76-1.56V278.54a4.33,4.33,0,0,1,2-3.43L283.62,263a1.55,1.55,0,0,1,2.49,1.43v24.14a4.29,4.29,0,0,1-2,3.43l-20.9,12.08A2.09,2.09,0,0,1,262.19,304.42Zm22.46-40.68a1,1,0,0,0-.53.17L263.22,276a3.31,3.31,0,0,0-1.49,2.56v24.14a.77.77,0,0,0,.26.69.8.8,0,0,0,.73-.12l20.9-12.07a3.33,3.33,0,0,0,1.49-2.57V264.47a.8.8,0,0,0-.26-.69A.45.45,0,0,0,284.65,263.74Z" style="fill: rgb(235, 235, 235); transform-origin: 273.425px 283.546px;" id="elbr0iwuorf9d" class="animable"></path><path d="M286.33,266.73l-4.66,2.69a3.86,3.86,0,0,0-1.73,3v5.38c0,1.11.78,1.56,1.73,1l4.66-2.69a3.82,3.82,0,0,0,1.74-3v-5.38C288.07,266.63,287.29,266.18,286.33,266.73Z" style="fill: rgb(255, 193, 0); transform-origin: 284.005px 272.768px;" id="elei8zgx4qwbf" class="animable"></path><path d="M264.56,278.15l10.47-6c.48-.27.87-.05.87.51V273a1.92,1.92,0,0,1-.87,1.5l-10.47,6c-.48.27-.87.05-.87-.51v-.34A1.92,1.92,0,0,1,264.56,278.15Z" style="fill: rgb(235, 235, 235); transform-origin: 269.795px 276.325px;" id="elgpfxeazvr8" class="animable"></path><path d="M264.56,282.84l10.47-6c.48-.28.87-.05.87.5v.33a1.89,1.89,0,0,1-.87,1.5l-10.47,6c-.48.28-.87.05-.87-.5v-.35A1.89,1.89,0,0,1,264.56,282.84Z" style="fill: rgb(235, 235, 235); transform-origin: 269.795px 281.005px;" id="elk5bgqqbwpj8" class="animable"></path><path d="M264.56,287.52l10.47-6c.48-.27.87-.05.87.5v.34a1.92,1.92,0,0,1-.87,1.5l-10.47,6c-.48.28-.87.06-.87-.5V289A1.92,1.92,0,0,1,264.56,287.52Z" style="fill: rgb(235, 235, 235); transform-origin: 269.795px 285.693px;" id="elwi9d0y1zf69" class="animable"></path><path d="M264.56,292.2l17.4-10c.48-.27.87-.05.87.5V283a1.92,1.92,0,0,1-.87,1.5l-17.4,10c-.48.27-.87.05-.87-.5v-.35A1.92,1.92,0,0,1,264.56,292.2Z" style="fill: rgb(235, 235, 235); transform-origin: 273.26px 288.35px;" id="elvt42cof72g" class="animable"></path><path d="M264.56,296.89l17.4-10c.48-.28.87-.05.87.5v.33a1.91,1.91,0,0,1-.87,1.5l-17.4,10c-.48.28-.87,0-.87-.5v-.34A1.89,1.89,0,0,1,264.56,296.89Z" style="fill: rgb(235, 235, 235); transform-origin: 273.26px 293.051px;" id="elk258w1la7xr" class="animable"></path><polygon points="167.81 201.91 163.75 199.54 163.75 218.31 167.81 220.66 167.81 201.91" style="fill: rgb(255, 193, 0); transform-origin: 165.78px 210.1px;" id="el108gulw5c25" class="animable"></polygon><g id="elkmn8kf80hie"><polygon points="167.81 201.91 163.75 199.54 163.75 218.31 167.81 220.66 167.81 201.91" style="opacity: 0.1; transform-origin: 165.78px 210.1px;" class="animable"></polygon></g></g></g><g id="freepik--magnifying-glass--inject-72" class="animable animator-active" style="transform-origin: 397.31px 266.646px;"><g id="freepik--magnifying-glass--inject-72" class="animable" style="transform-origin: 397.31px 266.646px;"><path d="M407.73,279.47h0a2.9,2.9,0,0,0-2.88.28,9,9,0,0,0-4.08,7,2.88,2.88,0,0,0,1.18,2.64h0l50.62,32h0c1,.7,2.51.66,4.16-.29a12.55,12.55,0,0,0,5.71-9.83c0-1.9-.7-3.21-1.82-3.76h0Z" style="fill: rgb(255, 193, 0); transform-origin: 431.597px 300.541px;" id="el4jrlxahdqdm" class="animable"></path><g id="el2d9nrklruvo"><path d="M400.77,286.79c0,2.59,1.81,3.65,4.06,2.36a9,9,0,0,0,4.08-7c0-2.59-1.81-3.65-4.06-2.36A9,9,0,0,0,400.77,286.79Z" style="opacity: 0.15; transform-origin: 404.84px 284.47px;" class="animable"></path></g><path d="M389.57,272.74A5.43,5.43,0,0,0,387.1,277a1.74,1.74,0,0,0,.71,1.59h0l15.28,8.87h0a1.71,1.71,0,0,0,1.73-.17A5.4,5.4,0,0,0,407.3,283a1.72,1.72,0,0,0-.71-1.6l-15.28-8.87h0A1.73,1.73,0,0,0,389.57,272.74Z" style="fill: rgb(38, 50, 56); transform-origin: 397.201px 280.003px;" id="elvnzzqf2axg" class="animable"></path><g id="eljv06fuxwbc"><path d="M406.74,287.49l52.08,32a10,10,0,0,1-2.08,1.65c-1.65.95-3.13,1-4.17.29h0l-50.61-32a2.85,2.85,0,0,0,2.87-.28A7.41,7.41,0,0,0,406.74,287.49Z" style="opacity: 0.1; transform-origin: 430.39px 304.702px;" class="animable"></path></g><path d="M415.48,241.93c0-.43,0-.84-.06-1.26s-.05-.83-.1-1.24-.05-.54-.08-.81c-.07-.72-.18-1.42-.29-2.09-.06-.3-.11-.62-.17-.92s-.12-.57-.18-.86c-.18-.77-.36-1.53-.58-2.25-.12-.34-.22-.69-.34-1a1.42,1.42,0,0,1-.05-.16c-.13-.34-.24-.66-.37-1a11.68,11.68,0,0,0-.46-1.08,7.76,7.76,0,0,0-.37-.77,3,3,0,0,0-.27-.54c-.1-.22-.22-.44-.34-.65l-.09-.15c-.1-.19-.22-.37-.33-.56s-.16-.24-.23-.36a20,20,0,0,0-1.8-2.4c-.12-.12-.23-.25-.34-.37s-.19-.2-.28-.3l-.37-.36a11.08,11.08,0,0,0-1.09-1,5.79,5.79,0,0,0-.55-.43c-.19-.15-.38-.29-.58-.42a9.29,9.29,0,0,0-.93-.61l-.25-.16-.05,0h0l-11-6.39h0l-.08-.05a18.65,18.65,0,0,0-9.32-2.36c-4.86,0-10.34,1.6-16.15,4.95-20,11.52-36.14,39.54-36.14,62.6,0,11.49,4,19.57,10.52,23.36l.06,0h0l11,6.38h0l.06,0h0l.18.1c.29.16.57.31.86.45s.72.33,1.09.48.66.26,1,.36a3.68,3.68,0,0,0,.54.16,3.08,3.08,0,0,0,.57.17l.59.15a3.29,3.29,0,0,0,.43.09l.78.14.18,0,.94.12c5.39.57,11.65-.95,18.35-4.81,20-11.53,36.14-39.56,36.14-62.6C415.51,243,415.5,242.48,415.48,241.93Zm-24.21-16.3a32.35,32.35,0,0,1,1.14,8.8c0,20.33-14.88,46.09-32.48,56.25a31.41,31.41,0,0,1-8.24,3.43,32.37,32.37,0,0,1-1.14-8.81c0-20.33,14.87-46.09,32.48-56.25A31.22,31.22,0,0,1,391.27,225.63Z" style="fill: rgb(255, 193, 0); transform-origin: 373.885px 261.192px;" id="elkb33uhiurci" class="animable"></path><g id="ely7erz26vyc"><path d="M353.3,308.42l-10.6-6.14c-6.5-3.8-10.52-11.89-10.52-23.36,0-10.28,3.22-21.54,8.55-31.89l11,6.39c-5.34,10.34-8.56,21.61-8.56,31.89C343.21,296.55,347,304.52,353.3,308.42Z" style="opacity: 0.1; transform-origin: 342.74px 277.725px;" class="animable"></path></g><g id="elzur6gffwyg"><path d="M415.48,241.93c0-.43,0-.84-.06-1.26s-.05-.83-.1-1.24-.05-.54-.08-.81c-.07-.72-.18-1.42-.29-2.09-.06-.3-.11-.62-.17-.92s-.12-.57-.18-.86c-.18-.77-.36-1.53-.58-2.25-.12-.34-.22-.69-.34-1a1.42,1.42,0,0,1-.05-.16c-.13-.34-.24-.66-.37-1a11.68,11.68,0,0,0-.46-1.08,7.76,7.76,0,0,0-.37-.77,3,3,0,0,0-.27-.54c-.1-.22-.22-.44-.34-.65l-.09-.15c-.1-.19-.22-.37-.33-.56s-.16-.24-.23-.36a20,20,0,0,0-1.8-2.4c-.12-.12-.23-.25-.34-.37s-.19-.2-.28-.3l-.37-.36a11.08,11.08,0,0,0-1.09-1,5.79,5.79,0,0,0-.55-.43c-.19-.15-.38-.29-.58-.42a9.29,9.29,0,0,0-.93-.61c-6.56-4-16-3.9-25.86,2.33-19.81,12.48-36.05,40.15-36.15,62.6-.05,11.68,4.14,19.83,10.83,23.54.29.16.57.31.86.45s.72.33,1.09.48.66.26,1,.36a3.68,3.68,0,0,0,.54.16,3.08,3.08,0,0,0,.57.17l.59.15a3.29,3.29,0,0,0,.43.09l.78.14.18,0,.94.12c5.39.57,11.65-.95,18.35-4.81,20-11.53,36.14-39.56,36.14-62.6C415.51,243,415.5,242.48,415.48,241.93Zm-39.78,57.9c-4.48,2.59-8.79,3.95-12.48,3.95-6.92,0-10.1-4.72-11.53-9.67a32.37,32.37,0,0,1-1.14-8.81c0-20.33,14.87-46.09,32.48-56.25a31.22,31.22,0,0,1,8.24-3.42,18.49,18.49,0,0,1,4.24-.53c11.44,0,12.66,12.92,12.66,18.48C408.17,263.91,393.31,289.67,375.7,299.83Z" style="fill: rgb(255, 255, 255); opacity: 0.4; transform-origin: 379.37px 264.33px;" class="animable"></path></g><g id="elllh1rrd5bx"><path d="M408.17,243.58c0,20.32-14.86,46.09-32.47,56.25-4.48,2.59-8.79,3.95-12.47,3.95a10.61,10.61,0,0,1-8.51-3.73h0c-.18-.21-.35-.43-.52-.65s-.33-.45-.47-.69a5.33,5.33,0,0,1-.31-.51c-.07-.11-.14-.22-.2-.33s-.14-.28-.22-.42-.13-.26-.19-.39-.13-.26-.19-.4l-.3-.72c-.12-.3-.23-.6-.33-.91s-.21-.61-.29-.92a31.41,31.41,0,0,0,8.24-3.43c17.6-10.16,32.48-35.92,32.48-56.25a32.35,32.35,0,0,0-1.14-8.8,18.49,18.49,0,0,1,4.24-.53,14.84,14.84,0,0,1,1.67.1l.52.08h0C407.1,226.84,408.17,238.4,408.17,243.58Z" style="opacity: 0.1; transform-origin: 379.935px 264.444px;" class="animable"></path></g><g id="elu3pl11yy75"><path d="M401.85,240c0,20.33-14.86,46.09-32.47,56.25-4.48,2.59-8.79,4-12.48,4a12.78,12.78,0,0,1-2.19-.18c-.18-.21-.35-.43-.52-.65s-.33-.45-.47-.69a5.33,5.33,0,0,1-.31-.51c-.07-.11-.14-.22-.2-.33s-.14-.28-.22-.42-.13-.26-.19-.39-.13-.26-.19-.4l-.3-.72c-.12-.3-.23-.6-.33-.91s-.21-.61-.29-.92a31.41,31.41,0,0,0,8.24-3.43c17.6-10.16,32.48-35.92,32.48-56.25a32.35,32.35,0,0,0-1.14-8.8,18.49,18.49,0,0,1,4.24-.53,14.84,14.84,0,0,1,1.67.1l.52.08C401.32,229.54,401.85,236.37,401.85,240Z" style="fill: rgb(255, 255, 255); opacity: 0.7; transform-origin: 376.77px 262.685px;" class="animable"></path></g></g></g><defs>     <filter id="active" height="200%">         <feMorphology in="SourceAlpha" result="DILATED" operator="dilate" radius="2"></feMorphology>                <feFlood flood-color="#32DFEC" flood-opacity="1" result="PINK"></feFlood>        <feComposite in="PINK" in2="DILATED" operator="in" result="OUTLINE"></feComposite>        <feMerge>            <feMergeNode in="OUTLINE"></feMergeNode>            <feMergeNode in="SourceGraphic"></feMergeNode>        </feMerge>    </filter>    <filter id="hover" height="200%">        <feMorphology in="SourceAlpha" result="DILATED" operator="dilate" radius="2"></feMorphology>                <feFlood flood-color="#ff0000" flood-opacity="0.5" result="PINK"></feFlood>        <feComposite in="PINK" in2="DILATED" operator="in" result="OUTLINE"></feComposite>        <feMerge>            <feMergeNode in="OUTLINE"></feMergeNode>            <feMergeNode in="SourceGraphic"></feMergeNode>        </feMerge>            <feColorMatrix type="matrix" values="0   0   0   0   0                0   1   0   0   0                0   0   0   0   0                0   0   0   1   0 "></feColorMatrix>    </filter></defs></svg>